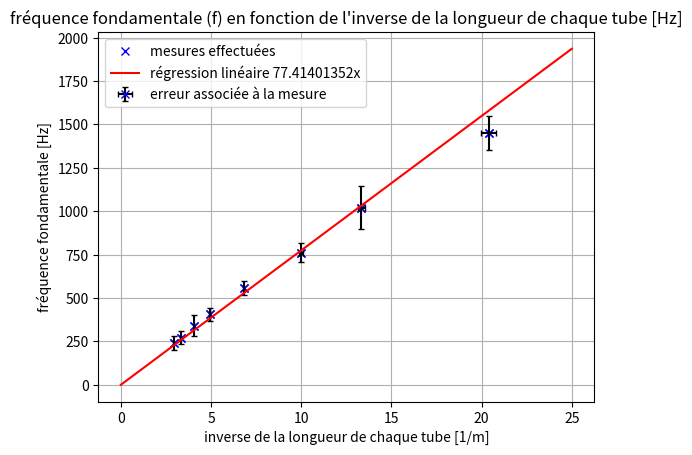

Python code for this plot:
"""
Created on Sat Nov 19 15:27:43 2022

@author: Killrahan
"""
import numpy as np 
import matplotlib.pyplot as plt 
from scipy.optimize import curve_fit

def linear(x,a): #fct dont on cherche a
    return a*x 

lTube = [4.9*10**(-2), 7.5*10**(-2), 10*10**(-2), 14.7*10**(-2), 20.3*10**(-2), 24.7*10**(-2), 30.2*10**(-2), 34.2*10**(-2)] # [m]
erreurLTube = [0.001, 0.001, 0.001, 0.001, 0.001, 0.001, 0.001, 0.001] 
invLTube = [1/(4.9*10**(-2)), 1/(7.5*10**(-2)), 1/(10*10**(-2)), 1/(14.7*10**(-2)), 1/(20.3*10**(-2)), 1/(24.7*10**(-2)), 1/(30.2*10**(-2)), 1/(34.2*10**(-2))]
erreurInvLTube = [0.001*invLTube[0]**2, 0.001*invLTube[1]**2, 0.001*invLTube[2]**2, 0.001*invLTube[3]**2, 0.001*invLTube[4]**2, 0.001*invLTube[5]**2, 0.001*invLTube[6]**2, 0.001*invLTube[7]**2] #Taylor
frequence = [1450, 1020, 760, 560, 407.5, 340, 271.5, 240] #[Hz]
erreurFrequence = [100, 125, 55, 40, 37.5, 60, 38.5, 40]

plt.plot(invLTube, frequence, "bx", label = 'mesures effectuées')
popt, pcov = curve_fit(linear, invLTube, frequence, sigma = erreurFrequence)
print(popt) #Nous donne la valeur de a 
xFit2 = np.linspace(0,25,1000) 
plt.grid()

#matplotlib.pyplot.errorbar(x, y, yerr=None, xerr=None, fmt='', ecolor=None, elinewidth=None, capsize=None, barsabove=False, lolims=False, uplims=False, xlolims=False, xuplims=False, errorevery=1, capthick=None, *, data=None, **kwargs)
plt.title("fréquence fondamentale (f) en fonction de l'inverse de la longueur de chaque tube [Hz]")
plt.errorbar(invLTube, frequence, yerr = erreurFrequence , xerr = erreurInvLTube,  fmt = 'bx', ecolor = 'black', capsize = 2, label = 'erreur associée à la mesure', barsabove = True)

plt.xlabel('inverse de la longueur de chaque tube [1/m]') 
plt.ylabel('fréquence fondamentale [Hz]')
plt.plot(xFit2, linear(xFit2, *popt), 'r', label = 'régression linéaire 77.41401352x')

plt.legend(loc="upper left")
plt.show()
""" 

la vitesse du son est obtenue en multipliant la pente de la droite par 4 au vu de la formule f1 = vSon/4L puisque notre graphique représente f = 1/L

"""
vSon = 4*popt[0]
print(vSon)

